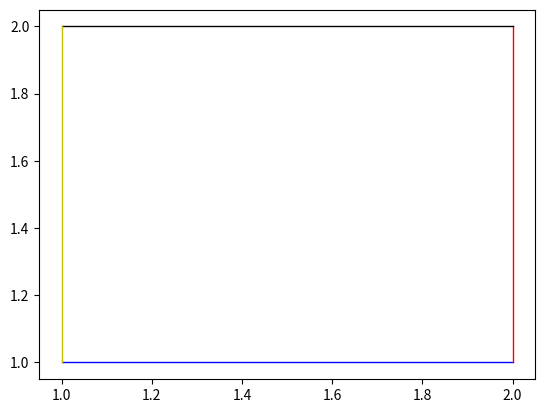

Reproduce this figure in Python.
from matplotlib.lines import Line2D
import matplotlib.pyplot as plt

figure, ax = plt.subplots()

# 4條line的坐標點（x,y）
line1 = [(1, 1), (2, 1)]
line2 = [(2, 1), (2, 2)]
line3 = [(2, 2), (1, 2)]
line4 = [(1, 2), (1, 1)]

#打包法
(line1_xs, line1_ys) = zip(*line1)
(line2_xs, line2_ys) = zip(*line2)
(line3_xs, line3_ys) = zip(*line3)
(line4_xs, line4_ys) = zip(*line4)

# 創建4條線，並添加
ax.add_line(Line2D(line1_xs, line1_ys, linewidth=1, color='b'))
ax.add_line(Line2D(line2_xs, line2_ys, linewidth=1, color='r'))

ax.add_line(Line2D(line3_xs, line3_ys, linewidth=1, color='k'))
ax.add_line(Line2D(line4_xs, line4_ys, linewidth=1, color='y'))

# 展示
plt.plot()
plt.show()